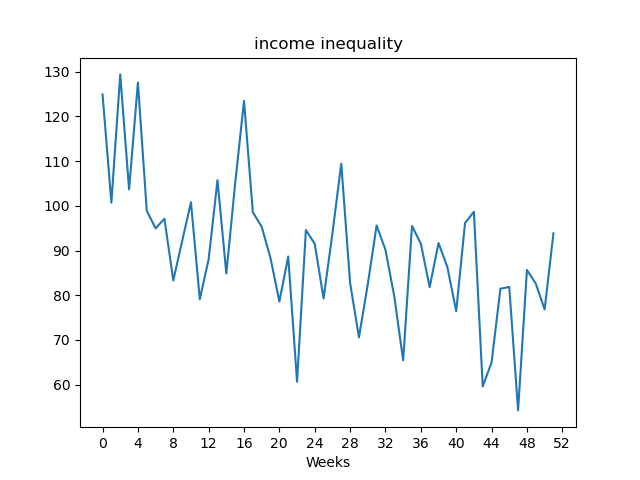

Values plotted in this chart, from the file beside it:
, value
Week1, 124.9
Week2, 100.7
Week3, 129.4
Week4, 103.7
Week5, 127.6
Week6, 98.91
Week7, 94.96
Week8, 97.11
Week9, 83.3
Week10, 92.08
Week11, 100.8
Week12, 79.09
Week13, 88.04
Week14, 105.7
Week15, 84.87
Week16, 105.0
Week17, 123.5
Week18, 98.55
Week19, 95.32
Week20, 88.27
Week21, 78.58
Week22, 88.67
Week23, 60.64
Week24, 94.58
Week25, 91.51
Week26, 79.28
Week27, 93.82
Week28, 109.4
Week29, 82.75
Week30, 70.58
Week31, 82.45
Week32, 95.6
Week33, 90.12
Week34, 79.71
Week35, 65.43
Week36, 95.48
Week37, 91.54
Week38, 81.81
Week39, 91.68
Week40, 86.3
Week41, 76.42
Week42, 96.14
Week43, 98.67
Week44, 59.58
Week45, 64.96
Week46, 81.46
Week47, 81.85
Week48, 54.24
Week49, 85.66
Week50, 82.6
Week51, 76.83
Week52, 93.85
